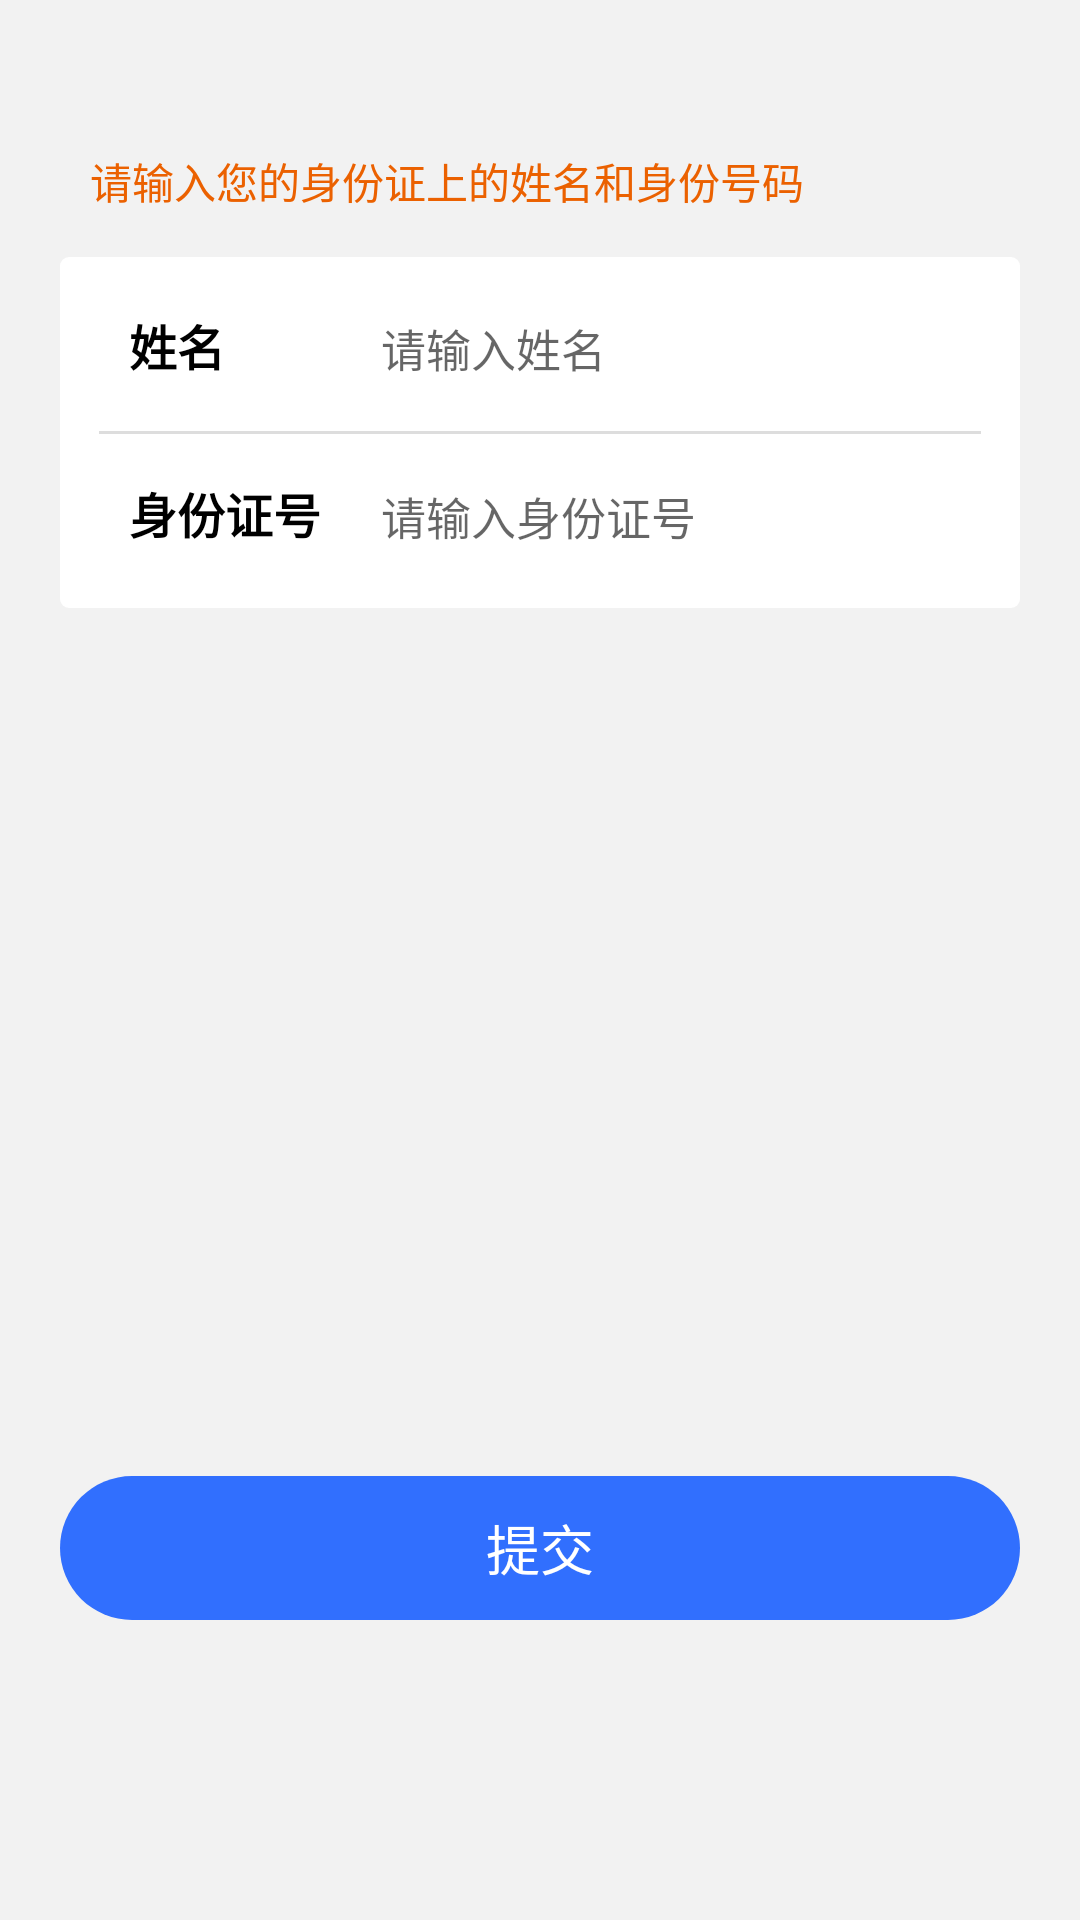

Android layout source for this screen:
<!-- AndroidManifest.xml: application theme AppTheme -->
<!-- res/layout/fragment_identity.xml -->
<?xml version="1.0" encoding="utf-8"?>
<RelativeLayout xmlns:android="http://schemas.android.com/apk/res/android"
    xmlns:app="http://schemas.android.com/apk/res-auto"
    xmlns:tools="http://schemas.android.com/tools"
    android:layout_width="match_parent"
    android:layout_height="match_parent"
    android:background="@color/background"
    tools:context="com.renren.faceos.MainActivity">

    <TextView
        android:id="@+id/tips"
        android:layout_width="wrap_content"
        android:layout_height="wrap_content"
        android:layout_marginLeft="30dp"
        android:layout_marginTop="50dp"
        android:text="请输入您的身份证上的姓名和身份号码"
        android:textColor="#eb6100"
        android:textSize="14sp" />

    <LinearLayout
        android:layout_below="@+id/tips"
        android:id="@+id/real_layout"
        android:layout_width="match_parent"
        android:layout_height="wrap_content"
        android:layout_marginLeft="20dp"
        android:layout_marginTop="15dp"
        android:layout_marginRight="20dp"
        android:background="@drawable/input_idcard_layout"
        android:gravity="center_horizontal"
        android:orientation="vertical"
        android:padding="13dp">

        <LinearLayout
            android:layout_width="match_parent"
            android:layout_height="wrap_content"
            android:orientation="horizontal">

            <TextView
                android:layout_width="wrap_content"
                android:layout_height="wrap_content"
                android:text="姓名　　"
                android:textColor="@color/black"
                android:layout_marginStart="10dp"
                android:textStyle="bold"
                android:textSize="16sp" />

            <EditText
                android:id="@+id/name"
                android:layout_width="match_parent"
                android:layout_height="35dp"
                android:layout_marginLeft="20dp"
                android:background="@null"
                android:maxLines="10"
                android:maxLength="15"
                android:hint="请输入姓名"
                android:textSize="15sp" />
        </LinearLayout>

        <View
            android:layout_width="match_parent"
            android:layout_height="1dp"
            android:layout_marginTop="10dp"
            android:layout_marginBottom="10dp"
            android:background="@color/line_gray" />

        <LinearLayout
            android:layout_width="match_parent"
            android:layout_height="wrap_content"
            android:orientation="horizontal">

            <TextView
                android:layout_width="wrap_content"
                android:layout_height="wrap_content"
                android:text="身份证号"
                android:textStyle="bold"
                android:textColor="@color/black"
                android:layout_marginStart="10dp"
                android:textSize="16sp" />

            <EditText
                android:id="@+id/id_card"
                android:layout_width="match_parent"
                android:layout_height="35dp"
                android:layout_marginLeft="20dp"
                android:background="@null"
                android:maxLength="18"
                android:hint="请输入身份证号"
                android:textSize="15sp" />
        </LinearLayout>
    </LinearLayout>

    <Button
        android:id="@+id/submit"
        android:layout_width="match_parent"
        android:layout_height="wrap_content"
        android:layout_marginLeft="20dp"
        android:layout_alignParentBottom="true"
        android:stateListAnimator="@null"
        android:layout_marginRight="20dp"
        android:layout_marginBottom="100dp"
        android:background="@drawable/bg_round_submit_button"
        android:text="提交"
        android:textColor="@color/white"
        android:textSize="18sp" />
</RelativeLayout>
<!-- resources referenced by this layout -->
<resources>
  <color name="background">#f2f2f2</color>
  <color name="black">#000000</color>
  <color name="line_gray">#dddddd</color>
  <color name="white">#FFFFFF</color>
  <!-- drawable bg_round_submit_button (drawable) -->
  <?xml version="1.0" encoding="utf-8"?>
  <shape xmlns:android="http://schemas.android.com/apk/res/android"
      android:shape="rectangle">
  
      
      <solid android:color="#316ffe" />
  
      
      
      <corners android:radius="30dip" />
  
  </shape>
  <!-- drawable input_idcard_layout (drawable) -->
  <?xml version="1.0" encoding="utf-8"?>
  <shape xmlns:android="http://schemas.android.com/apk/res/android">
      
      <solid android:color="#FFFFFF" />
  
      
      
      <corners android:radius="3dip" />
  </shape>
  <style name="AppTheme" parent="Theme.AppCompat.Light.NoActionBar">
          
          <item name="colorPrimary">@color/colorPrimary</item>
          <item name="colorPrimaryDark">@color/colorPrimaryDark</item>
          <item name="colorAccent">@color/colorAccent</item>
      </style>
  <color name="colorPrimary">#3F51B5</color>
  <color name="colorPrimaryDark">#316ffe</color>
  <color name="colorAccent">#125ACB</color>
</resources>
